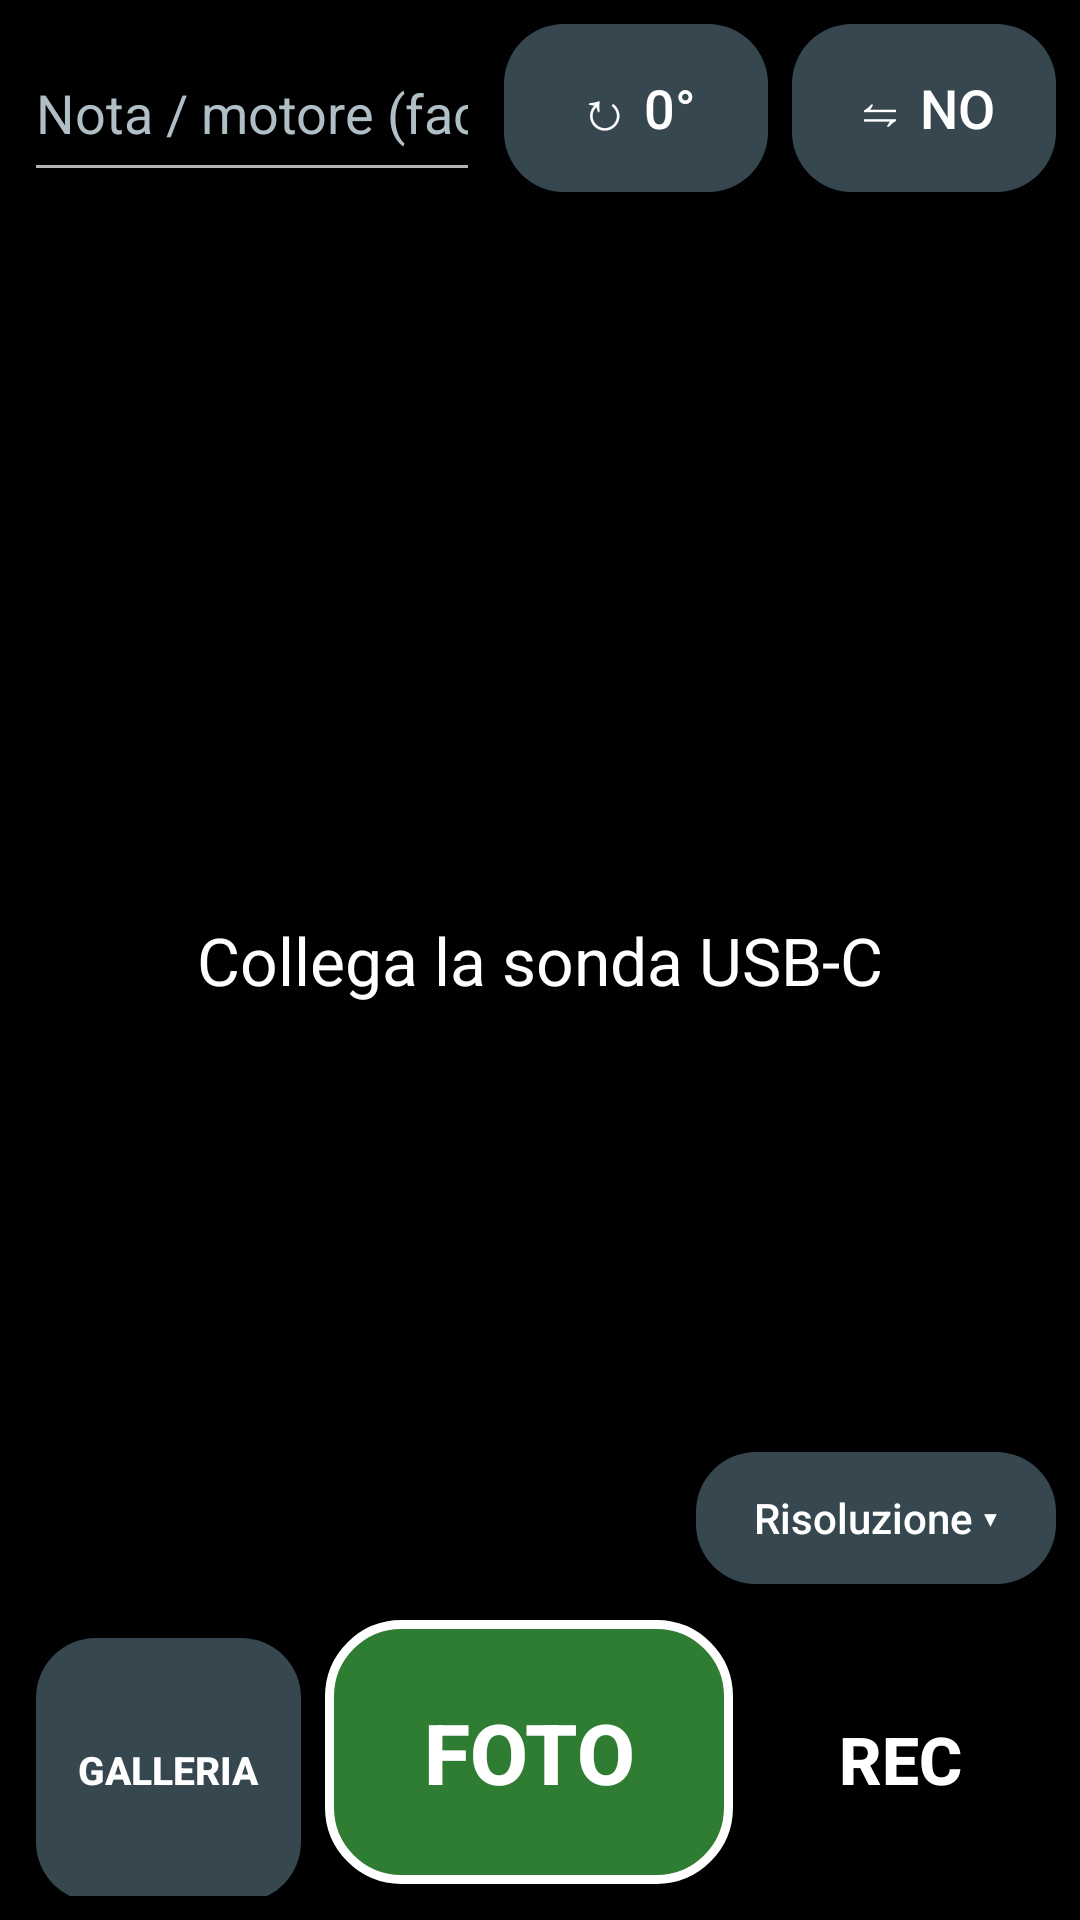

Reconstruct the res/layout file that produces this screen, plus the resources it refers to.
<!-- AndroidManifest.xml: application theme AppTheme -->
<!-- res/layout/activity_main.xml -->
<?xml version="1.0" encoding="utf-8"?>
<FrameLayout xmlns:android="http://schemas.android.com/apk/res/android"
    android:id="@+id/root"
    android:layout_width="match_parent"
    android:layout_height="match_parent"
    android:background="@color/black"
    android:keepScreenOn="true">

    <FrameLayout
        android:id="@+id/previewContainer"
        android:layout_width="match_parent"
        android:layout_height="match_parent"
        android:clipChildren="true">

        <TextureView
            android:id="@+id/previewView"
            android:layout_width="match_parent"
            android:layout_height="match_parent"
            android:layout_gravity="center" />
    </FrameLayout>

    <View
        android:id="@+id/flashView"
        android:layout_width="match_parent"
        android:layout_height="match_parent"
        android:background="@color/white"
        android:visibility="gone" />

    <TextView
        android:id="@+id/statusText"
        android:layout_width="wrap_content"
        android:layout_height="wrap_content"
        android:layout_gravity="center"
        android:layout_margin="24dp"
        android:background="@drawable/bg_status"
        android:clickable="true"
        android:focusable="true"
        android:gravity="center"
        android:padding="24dp"
        android:text="@string/status_connect"
        android:textColor="@color/white"
        android:textSize="22sp" />

    <LinearLayout
        android:id="@+id/topBar"
        android:layout_width="match_parent"
        android:layout_height="wrap_content"
        android:layout_gravity="top"
        android:background="@color/panel"
        android:gravity="center_vertical"
        android:orientation="horizontal"
        android:padding="8dp">

        <EditText
            android:id="@+id/noteInput"
            android:layout_width="0dp"
            android:layout_height="56dp"
            android:layout_weight="1"
            android:hint="@string/hint_note"
            android:imeOptions="actionDone"
            android:inputType="text"
            android:maxLines="1"
            android:singleLine="true"
            android:textColor="@color/white"
            android:textColorHint="@color/hint"
            android:textSize="18sp" />

        <Button
            android:id="@+id/btnRotate"
            android:layout_width="wrap_content"
            android:layout_height="56dp"
            android:layout_marginStart="8dp"
            android:background="@drawable/bg_btn_dark"
            android:minWidth="88dp"
            android:text="↻ 0°"
            android:textAllCaps="false"
            android:textColor="@color/white"
            android:textSize="18sp" />

        <Button
            android:id="@+id/btnMirror"
            android:layout_width="wrap_content"
            android:layout_height="56dp"
            android:layout_marginStart="8dp"
            android:background="@drawable/bg_btn_dark"
            android:minWidth="88dp"
            android:text="⇋ NO"
            android:textAllCaps="false"
            android:textColor="@color/white"
            android:textSize="18sp" />
    </LinearLayout>

    <TextView
        android:id="@+id/timerText"
        android:layout_width="wrap_content"
        android:layout_height="wrap_content"
        android:layout_gravity="top|center_horizontal"
        android:layout_marginTop="80dp"
        android:background="@drawable/bg_status"
        android:paddingStart="16dp"
        android:paddingTop="6dp"
        android:paddingEnd="16dp"
        android:paddingBottom="6dp"
        android:text="● 00:00"
        android:textColor="#FFFF5252"
        android:textSize="26sp"
        android:textStyle="bold"
        android:visibility="gone" />

    <LinearLayout
        android:id="@+id/bottomPanel"
        android:layout_width="match_parent"
        android:layout_height="wrap_content"
        android:layout_gravity="bottom"
        android:background="@color/panel"
        android:orientation="vertical">

        <TextView
            android:id="@+id/debugText"
            android:layout_width="match_parent"
            android:layout_height="wrap_content"
            android:gravity="center_vertical"
            android:maxLines="5"
            android:minHeight="40dp"
            android:paddingStart="12dp"
            android:paddingTop="4dp"
            android:paddingEnd="12dp"
            android:textColor="#FFFFEB3B"
            android:textSize="11sp" />

        <LinearLayout
            android:layout_width="match_parent"
            android:layout_height="wrap_content"
            android:gravity="center_vertical"
            android:orientation="horizontal"
            android:paddingStart="12dp"
            android:paddingTop="4dp"
            android:paddingEnd="8dp">

            <TextView
                android:id="@+id/lastKeyText"
                android:layout_width="0dp"
                android:layout_height="wrap_content"
                android:layout_weight="1"
                android:textColor="@color/hint"
                android:textSize="12sp" />

            <Button
                android:id="@+id/btnRes"
                android:layout_width="wrap_content"
                android:layout_height="44dp"
                android:layout_marginStart="8dp"
                android:background="@drawable/bg_btn_dark"
                android:minWidth="120dp"
                android:paddingStart="12dp"
                android:paddingEnd="12dp"
                android:text="@string/res_button"
                android:textAllCaps="false"
                android:textColor="@color/white"
                android:textSize="14sp" />
        </LinearLayout>

        <LinearLayout
            android:id="@+id/brightnessRow"
            android:layout_width="match_parent"
            android:layout_height="wrap_content"
            android:gravity="center_vertical"
            android:orientation="horizontal"
            android:paddingStart="12dp"
            android:paddingEnd="12dp"
            android:visibility="gone">

            <TextView
                android:layout_width="wrap_content"
                android:layout_height="wrap_content"
                android:text="@string/label_brightness"
                android:textColor="@color/white"
                android:textSize="16sp" />

            <SeekBar
                android:id="@+id/brightnessSeek"
                android:layout_width="0dp"
                android:layout_height="48dp"
                android:layout_marginStart="8dp"
                android:layout_weight="1" />
        </LinearLayout>

        <LinearLayout
            android:layout_width="match_parent"
            android:layout_height="wrap_content"
            android:orientation="horizontal"
            android:padding="8dp">

            <Button
                android:id="@+id/btnGallery"
                android:layout_width="0dp"
                android:layout_height="88dp"
                android:layout_margin="4dp"
                android:layout_weight="1.3"
                android:background="@drawable/bg_btn_dark"
                android:maxLines="1"
                android:paddingStart="4dp"
                android:paddingEnd="4dp"
                android:text="@string/btn_gallery"
                android:textColor="@color/white"
                android:textSize="13sp"
                android:textStyle="bold" />

            <Button
                android:id="@+id/btnPhoto"
                android:layout_width="0dp"
                android:layout_height="88dp"
                android:layout_margin="4dp"
                android:layout_weight="2"
                android:background="@drawable/bg_btn_photo"
                android:text="@string/btn_photo"
                android:textColor="@color/white"
                android:textSize="28sp"
                android:textStyle="bold" />

            <Button
                android:id="@+id/btnRec"
                android:layout_width="0dp"
                android:layout_height="88dp"
                android:layout_margin="4dp"
                android:layout_weight="1.4"
                android:background="@drawable/bg_btn_rec"
                android:text="@string/btn_rec"
                android:textColor="@color/white"
                android:textSize="22sp"
                android:textStyle="bold" />
        </LinearLayout>
    </LinearLayout>
</FrameLayout>
<!-- resources referenced by this layout -->
<resources>
  <color name="black">#FF000000</color>
  <color name="hint">#FFB0BEC5</color>
  <color name="panel">#99000000</color>
  <color name="white">#FFFFFFFF</color>
  <!-- drawable bg_btn_dark (drawable) -->
  <?xml version="1.0" encoding="utf-8"?>
  <shape xmlns:android="http://schemas.android.com/apk/res/android" android:shape="rectangle">
      <solid android:color="@color/slate" />
      <corners android:radius="20dp" />
  </shape>
  <!-- drawable bg_btn_photo (drawable) -->
  <?xml version="1.0" encoding="utf-8"?>
  <shape xmlns:android="http://schemas.android.com/apk/res/android" android:shape="rectangle">
      <solid android:color="@color/green" />
      <stroke android:width="3dp" android:color="@color/white" />
      <corners android:radius="24dp" />
  </shape>
  <string name="btn_gallery">GALLERIA</string>
  <string name="btn_photo">FOTO</string>
  <string name="btn_rec">REC</string>
  <string name="hint_note">Nota / motore (facoltativo)</string>
  <string name="label_brightness">Luminosità</string>
  <string name="res_button">Risoluzione ▾</string>
  <string name="status_connect">Collega la sonda USB-C</string>
  <style name="AppTheme" parent="Theme.AppCompat.NoActionBar">
          <item name="android:windowBackground">@color/black</item>
          <item name="android:statusBarColor">@color/black</item>
          <item name="android:navigationBarColor">@color/black</item>
          <item name="android:textColor">@color/white</item>
      </style>
  <color name="slate">#FF37474F</color>
  <color name="green">#FF2E7D32</color>
</resources>
